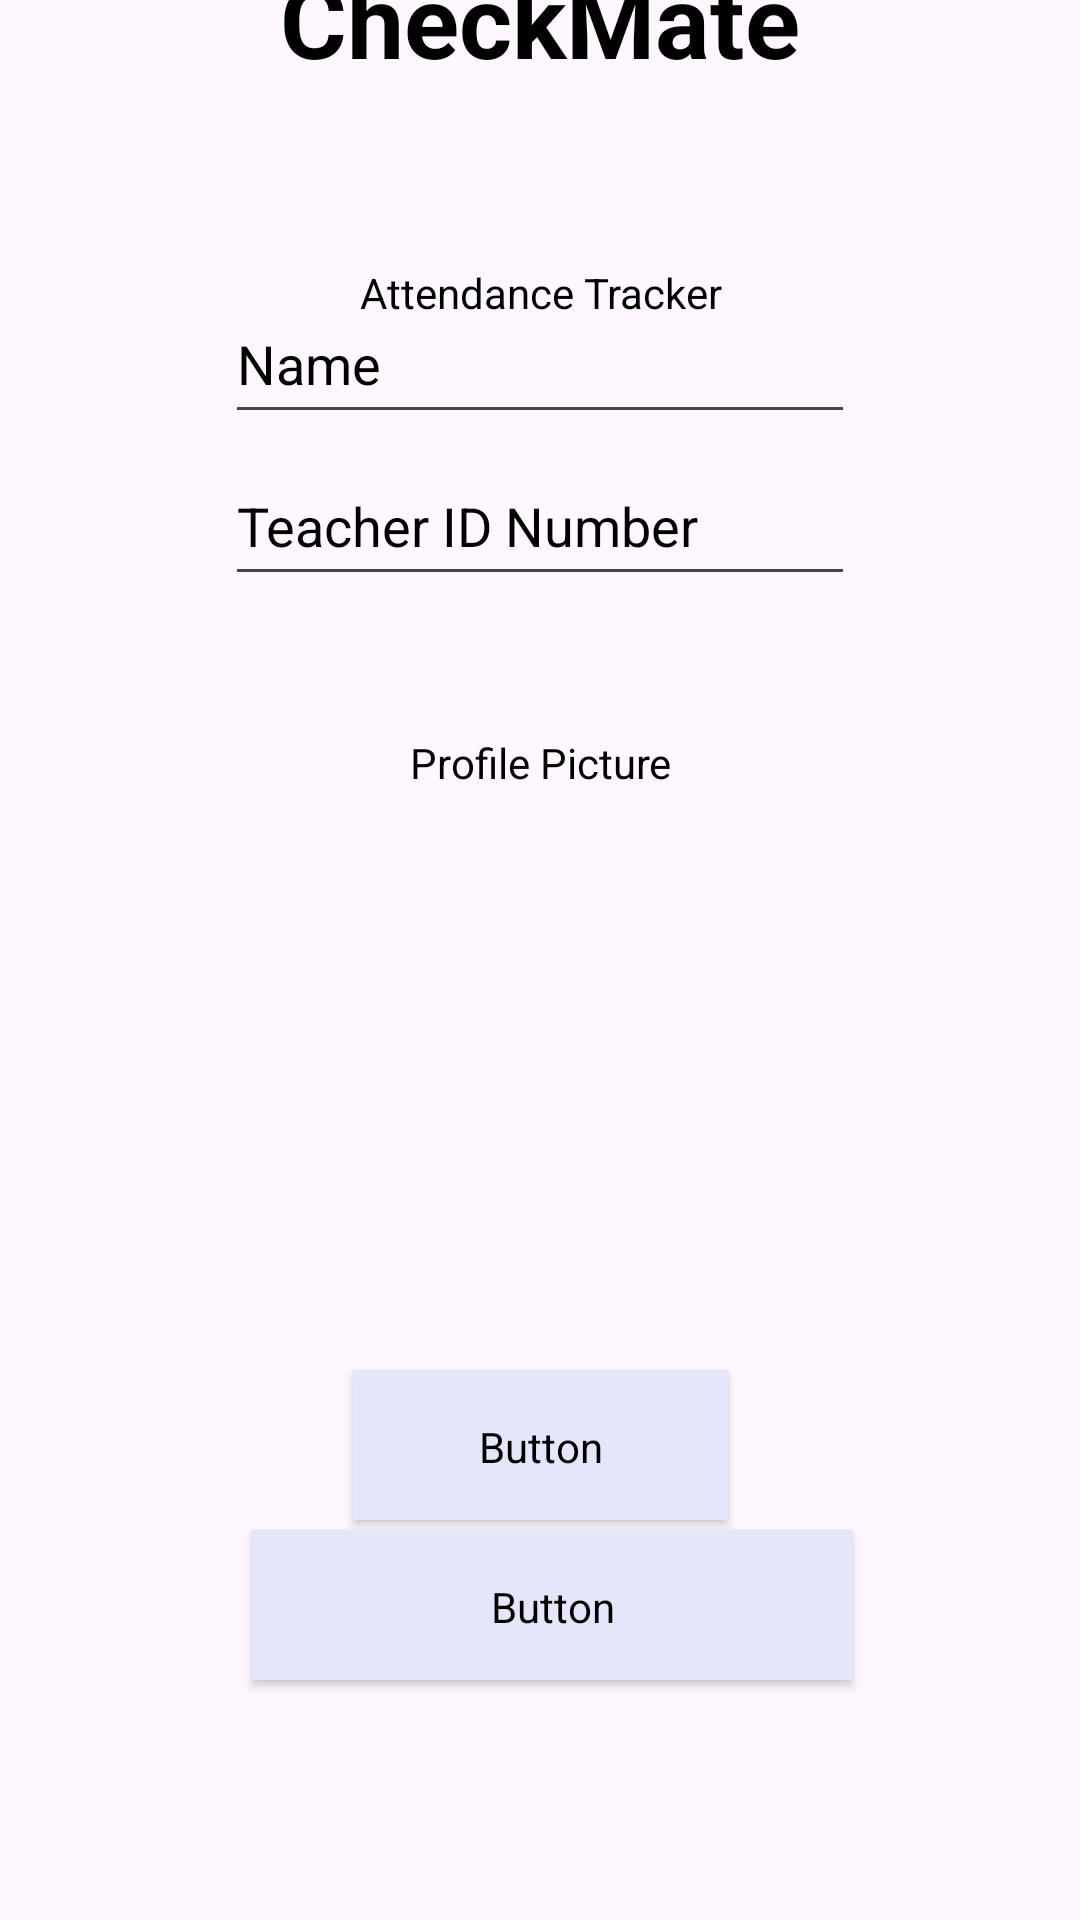

Produce the Android XML layout that renders to this screen, including the resource entries it uses.
<!-- AndroidManifest.xml: application theme Theme.CheckMateApplication -->
<!-- res/layout/activity_teacher_profile.xml -->
<?xml version="1.0" encoding="utf-8"?>
<androidx.constraintlayout.widget.ConstraintLayout xmlns:android="http://schemas.android.com/apk/res/android"
    xmlns:app="http://schemas.android.com/apk/res-auto"
    xmlns:tools="http://schemas.android.com/tools"
    android:id="@+id/main"
    android:background="@drawable/teacher"
    android:layout_width="match_parent"
    android:layout_height="match_parent"
    tools:context=".TeacherProfile">

    <TextView
        android:id="@+id/textView2"
        android:layout_width="357dp"
        android:layout_height="25dp"
        android:layout_marginTop="88dp"
        android:text="Attendance Tracker"
        android:textColor="@color/black"
        android:textAlignment="center"
        app:layout_constraintEnd_toEndOf="parent"
        app:layout_constraintStart_toStartOf="parent"
        app:layout_constraintTop_toTopOf="parent" />

    <TextView
        android:id="@+id/textView3"
        android:layout_width="355dp"
        android:layout_height="wrap_content"
        android:layout_marginTop="48dp"
        android:layout_marginBottom="66dp"
        android:text="CheckMate"
        android:textColor="@color/black"
        android:textAlignment="center"
        android:textSize="34sp"
        android:textStyle="bold"
        app:layout_constraintBottom_toTopOf="@+id/txtWriteTeachName"
        app:layout_constraintEnd_toEndOf="parent"
        app:layout_constraintStart_toStartOf="parent"
        app:layout_constraintTop_toTopOf="parent" />

    <Button
        android:id="@+id/btnSubmitProfile"
        android:layout_width="200dp"
        android:layout_height="50dp"
        android:layout_marginBottom="80dp"
        android:text="SUBMIT"
        style= "@style/CustomButton"
        app:layout_constraintBottom_toBottomOf="parent"
        app:layout_constraintEnd_toEndOf="parent"
        app:layout_constraintHorizontal_bias="0.526"
        app:layout_constraintStart_toStartOf="parent" />

    <ImageView
        android:id="@+id/imageProfileView"
        android:layout_width="150dp"
        android:layout_height="170dp"
        android:layout_marginBottom="7dp"
        app:layout_constraintBottom_toTopOf="@+id/btnSelectImage"
        app:layout_constraintEnd_toEndOf="parent"
        app:layout_constraintStart_toStartOf="parent"
        app:layout_constraintTop_toBottomOf="@+id/textView6"
        tools:srcCompat="@tools:sample/avatars" />

    <Button
        android:id="@+id/btnSelectImage"
        android:layout_width="125dp"
        android:layout_height="50dp"
        android:layout_marginBottom="198dp"
        android:text="GALLERY"
        style= "@style/CustomButton"
        app:layout_constraintBottom_toBottomOf="parent"
        app:layout_constraintEnd_toEndOf="parent"
        app:layout_constraintStart_toStartOf="parent"
        app:layout_constraintTop_toBottomOf="@+id/imageProfileView" />

    <TextView
        android:id="@+id/textView6"
        android:layout_width="151dp"
        android:layout_height="20dp"
        android:layout_marginBottom="7dp"
        android:text="Profile Picture"
        android:textColor="@color/black"
        android:textAlignment="center"
        app:layout_constraintBottom_toTopOf="@+id/imageProfileView"
        app:layout_constraintEnd_toEndOf="parent"
        app:layout_constraintStart_toStartOf="parent"
        app:layout_constraintTop_toBottomOf="@+id/txtWriteTeachNum" />

    <EditText
        android:id="@+id/txtWriteTeachName"
        android:layout_width="wrap_content"
        android:layout_height="50dp"
        android:layout_marginBottom="4dp"
        android:textColorHint="@color/black"
        android:ems="10"
        android:hint="Name"
        android:inputType="text"
        app:layout_constraintBottom_toTopOf="@+id/txtWriteTeachNum"
        app:layout_constraintEnd_toEndOf="parent"
        app:layout_constraintStart_toStartOf="parent"
        app:layout_constraintTop_toBottomOf="@+id/textView3" />

    <EditText
        android:id="@+id/txtWriteTeachNum"
        android:layout_width="wrap_content"
        android:layout_height="50dp"
        android:textColorHint="@color/black"
        android:layout_marginBottom="46dp"
        android:ems="10"
        android:hint="Teacher ID Number"
        android:inputType="text"
        app:layout_constraintBottom_toTopOf="@+id/textView6"
        app:layout_constraintStart_toStartOf="@+id/txtWriteTeachName"
        app:layout_constraintTop_toBottomOf="@+id/txtWriteTeachName" />

</androidx.constraintlayout.widget.ConstraintLayout>
<!-- resources referenced by this layout -->
<resources>
  <style name="CustomButton" parent="Widget.AppCompat.Button">
          <item name="android:backgroundTint">#E6E6FA</item> 
          <item name="android:padding">16dp</item>
          <item name="android:textColor">#FFFFFF</item>
          <item name="android:textSize">16sp</item>
          <item name="android:layout_width">0dp</item>
          <item name="android:layout_height">wrap_content</item>
          <item name="android:layout_marginTop">8dp</item>
          <item name="android:layout_marginBottom">8dp</item>
          <item name="android:elevation">4dp</item>
          <item name="android:fontFamily">@font/sans_serif_medium</item> 
      </style>
  <style name="Theme.CheckMateApplication" parent="Base.Theme.CheckMateApplication" />
  <style name="Base.Theme.CheckMateApplication" parent="Theme.Material3.DayNight.NoActionBar">
          
          
      </style>
  <!-- not gathered from this repository: default colours our renderer supplied (Android Studio template values) -->
  <color name="black">#FF000000</color>
</resources>
